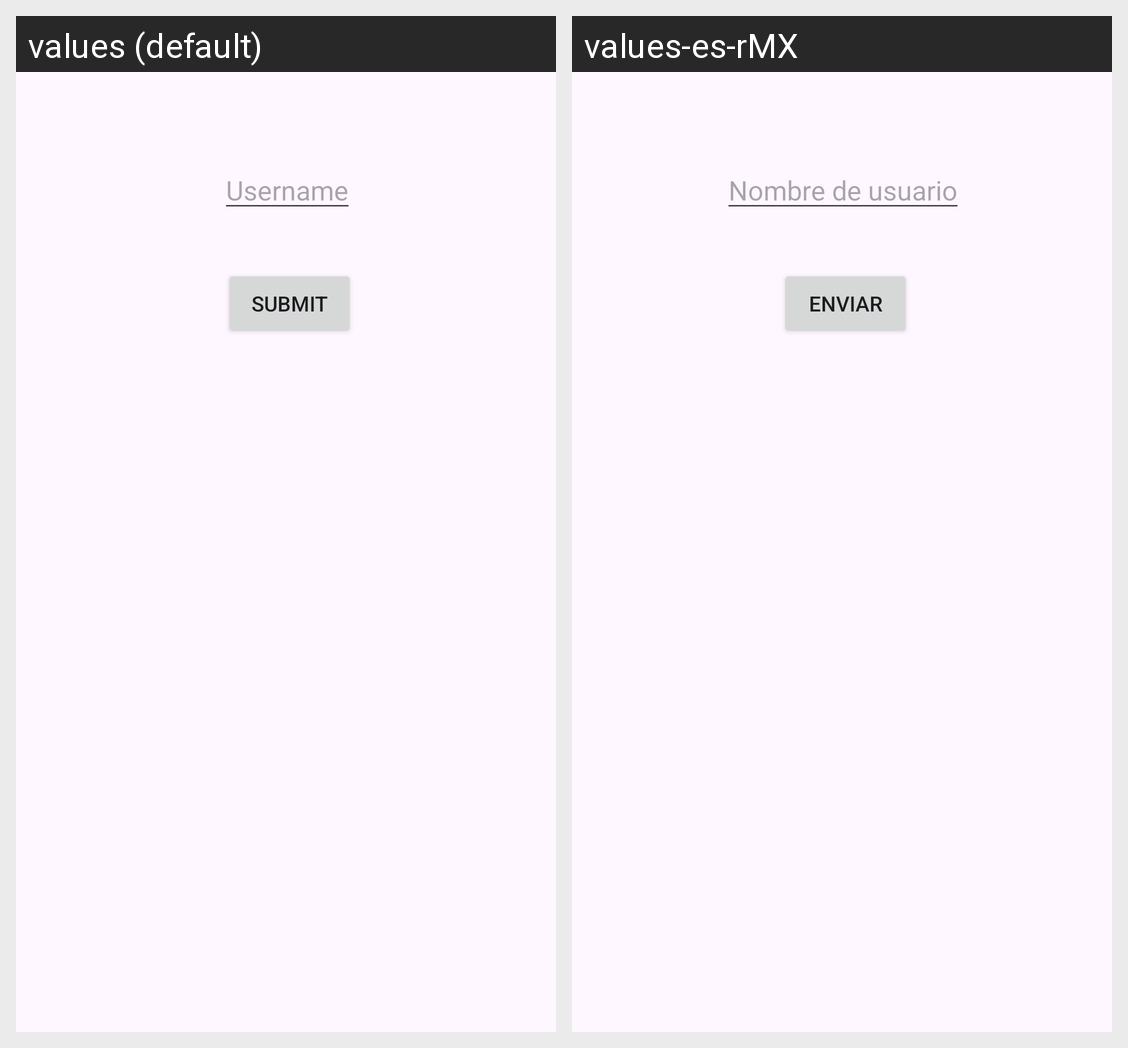

Locale-by-locale string values for the Android screen shown in this grid:
Android screen res/layout/activity_main.xml rendered under 2 locales, left to right: values (default), values-es-rMX. Device: Nexus 5 (rendered at 1080×1920; each locale shown at half size, 540×960, under a caption strip naming it); theme Theme.MyFirstFragmentExample.
Strings drawn on this screen, with the default value and each locale's value (text and hints the layout hard-codes, and strings that could not be matched under every locale, appear in the picture but are not listed):

username
  values: Username
  values-es-rMX: Nombre de usuario

submit
  values: Submit
  values-es-rMX: Enviar
